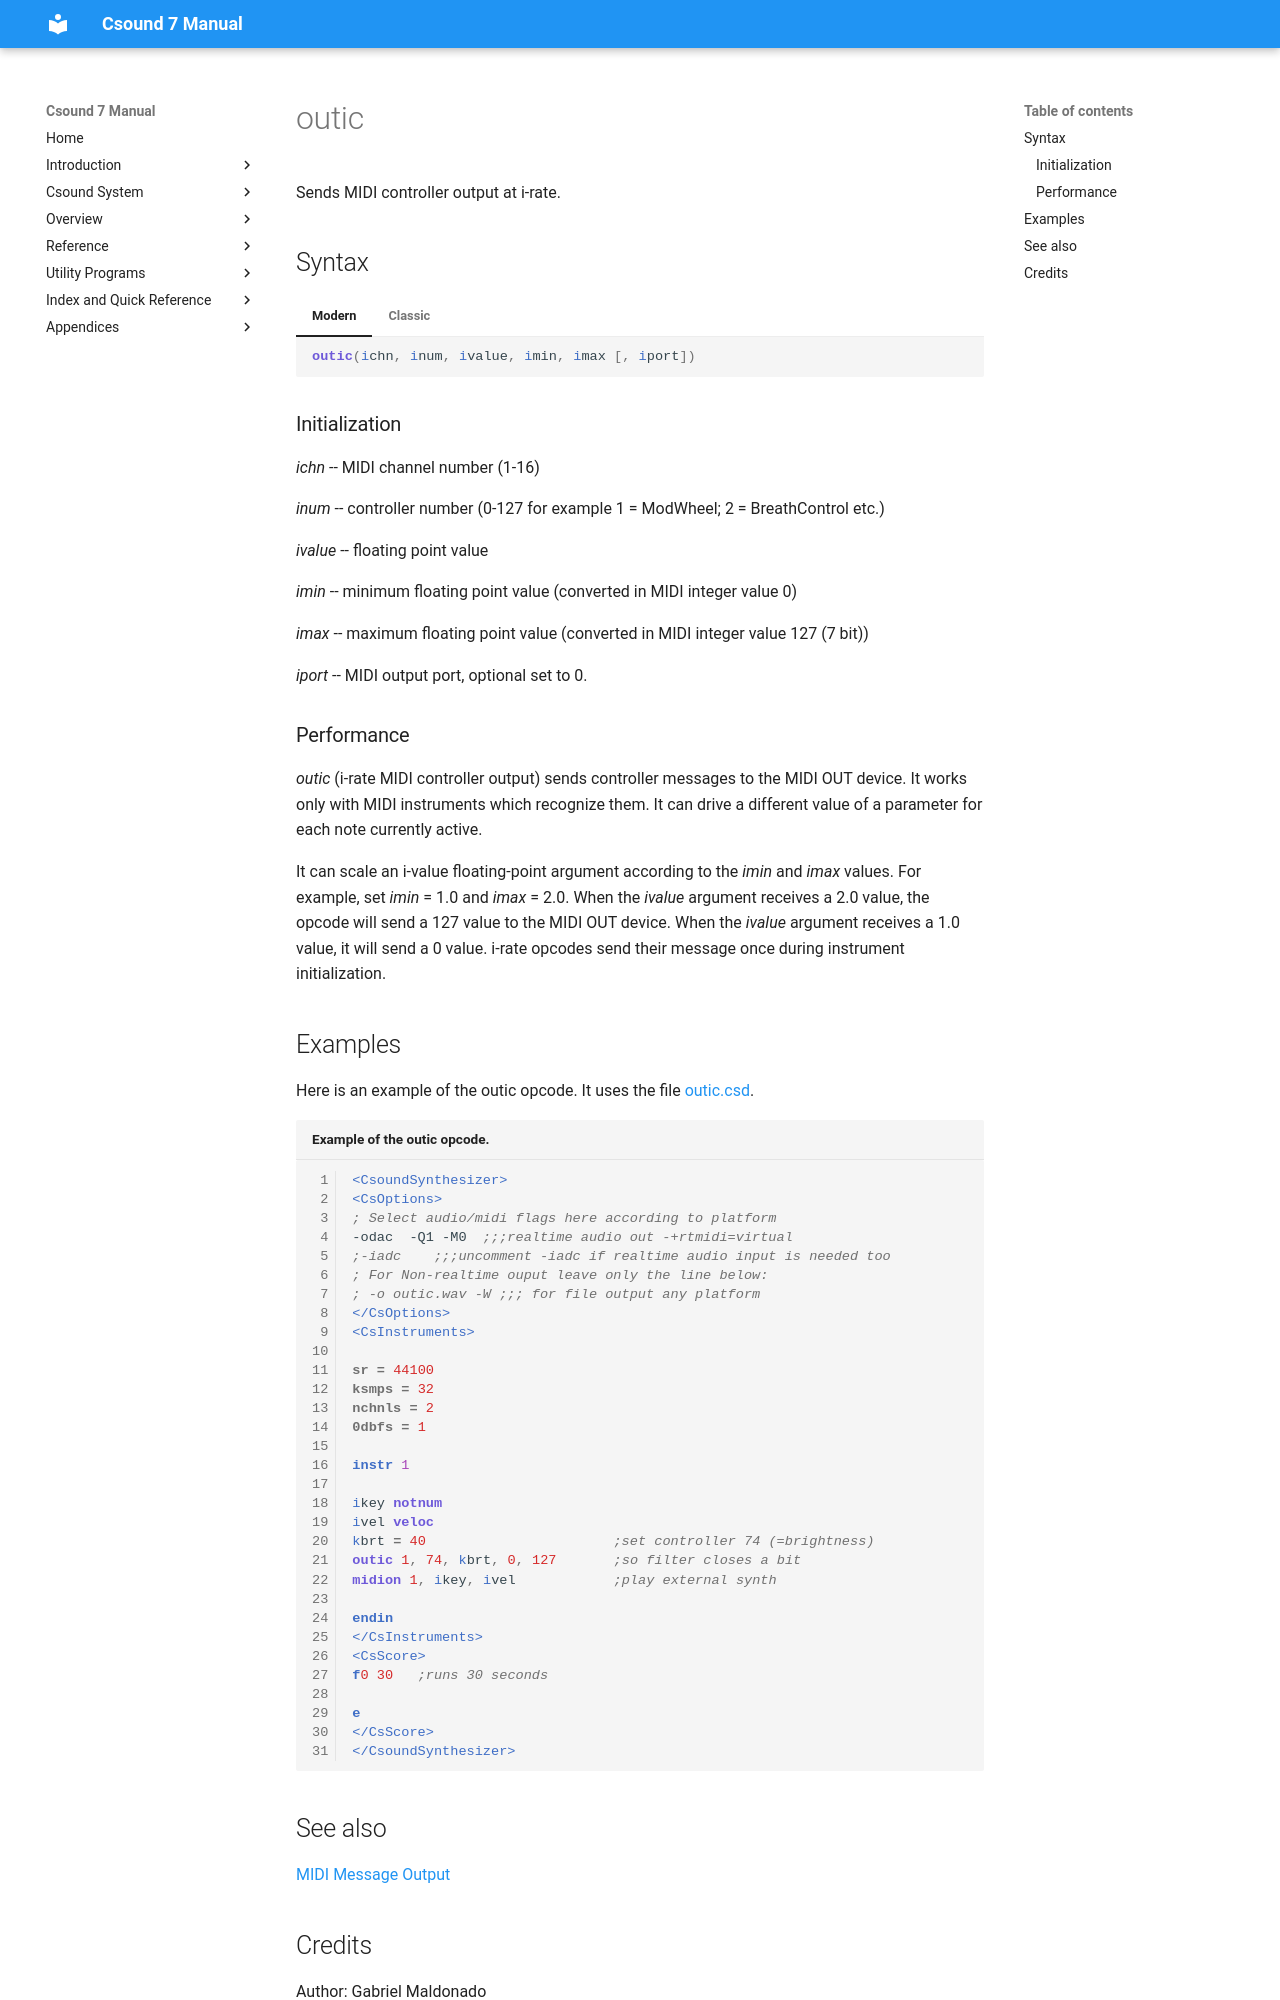

repository: csound/manual · page: opcodes/outic/index.html · generator: mkdocs

<!--
id:outic
category:Real-time MIDI:Output
-->
# outic
Sends MIDI controller output at i-rate.

## Syntax
=== "Modern"
    ``` csound-orc
    outic(ichn, inum, ivalue, imin, imax [, iport])
    ```

=== "Classic"
    ``` csound-orc
    outic ichn, inum, ivalue, imin, imax [, iport]
    ```

### Initialization

_ichn_ -- MIDI channel number (1-16)

_inum_ -- controller number (0-127 for example 1 = ModWheel; 2 = BreathControl etc.)

_ivalue_ -- floating point value

_imin_ -- minimum floating point value (converted in MIDI integer value 0)

_imax_ -- maximum floating point value (converted in MIDI integer
value 127 (7 bit))

_iport_ -- MIDI output port, optional set to 0.

### Performance

_outic_ (i-rate MIDI controller output) sends controller messages to the MIDI OUT device. It works only with MIDI instruments which recognize them. It can drive a different value of a parameter for each note currently active.

It can scale an i-value floating-point argument according to the _imin_ and _imax_ values. For example, set _imin_ = 1.0 and _imax_ = 2.0. When the _ivalue_ argument receives a 2.0 value, the opcode will send a 127 value to the MIDI OUT device. When the _ivalue_ argument receives a 1.0 value, it will send a 0 value. i-rate opcodes send their message once during instrument initialization.

## Examples

Here is an example of the outic opcode. It uses the file [outic.csd](../examples/outic.csd).

``` csound-csd title="Example of the outic opcode." linenums="1"
--8<-- "examples/outic.csd"
```

## See also

[MIDI Message Output](../midi/output.md)
